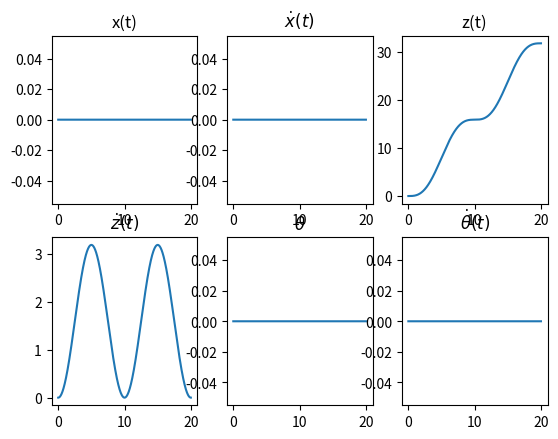
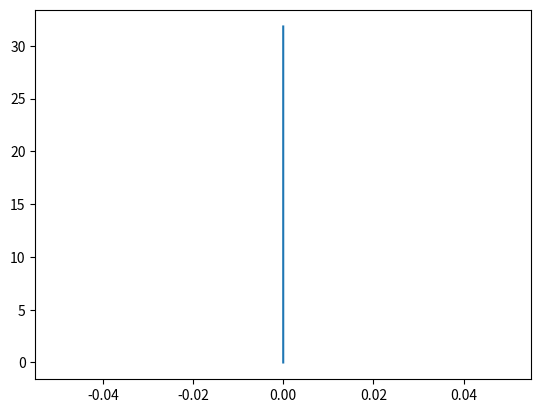

The matplotlib source for these figures, in order:
from scipy.integrate import odeint
import numpy as np
import matplotlib.pyplot as plt

m = 1
g = 9.80665
J = 0.2

t = np.arange(0,20, 1e-3)

def u(t):
    return [m*g + np.sin(2*np.pi*0.1*t), 0]

def f(x,t):
    dx_dt = [0, 0, 0, 0, 0, 0]
    dx_dt[0] = x[1]
    dx_dt[1] = 1/m*u(t)[0]*np.sin(x[4])
    dx_dt[2] = x[3]
    dx_dt[3] = 1/m*u(t)[0]*np.cos(x[4]) - g
    dx_dt[4] = x[5]
    dx_dt[5] = 1/J*u(t)[1]
    return dx_dt

X = odeint(f, y0=[0,0,0,0,0,0], t=t)

fig, axs = plt.subplots(2, 3)
axs[0,0].plot(t,X[:,0])
axs[0,0].set_title('x(t)')

axs[0,1].plot(t,X[:,1])
axs[0,1].set_title('$\dot x(t)$')

axs[0,2].plot(t,X[:,2])
axs[0,2].set_title('z(t)')

axs[1,0].plot(t,X[:,3])
axs[1,0].set_title('$\dot z(t)$')

axs[1,1].plot(t,X[:,4]*180/np.pi)
axs[1,1].set_title('$\\theta$')

axs[1,2].plot(t,X[:,5]*180/np.pi)
axs[1,2].set_title('$\dot \\theta(t)$')

plt.figure()
plt.plot(X[:,0], X[:,2])
plt.show()
